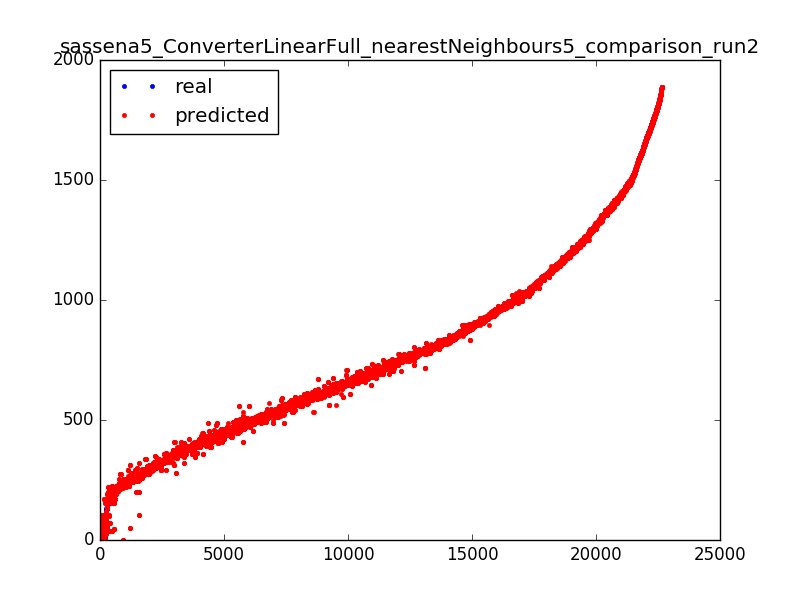

The table this chart was drawn from, first rows:
1705.8, 1705.8
1410, 1410
357.4, 357.4
423.9, 388.7
1293, 1293
603.4, 603.2
1785, 1785
479.1, 479.5
940.7, 947.3
515.6, 518.3
585.3, 585.3
1418, 1418
280, 276.6
665.9, 654.8
1820, 1820
280.0, 283.5
749.0, 749.0
1223, 1223
739.4, 739.4
690.9, 690.9
993.1, 981.3
657.3, 657.3
511.4, 523.6
807.5, 807.5
612.9, 612.9
450, 464.2
885, 898.5
492.1, 488.1
374, 373.9
487.3, 487.3
404.7, 422.3
831.7, 834.4
596.3, 593
292.4, 288.9
356.0, 350.6
454.8, 449
818.4, 817.8
927.1, 927.1
747.4, 747.4
745.9, 745.9
1423, 1423
789.3, 789.3
506.1, 506.1
1701, 1703
351, 362.2
749.8, 740.7
995.9, 995.9
956.8, 956.9
809.8, 809.8
569.7, 565.7
579.8, 593
751.9, 740.6
199.7, 199.7
917.8, 917.8
623.1, 620.4
467.4, 466
461.4, 469.2
192.7, 203.6
0.01, 50.46
602, 602
358.6, 358.6
... 22,588 more rows
